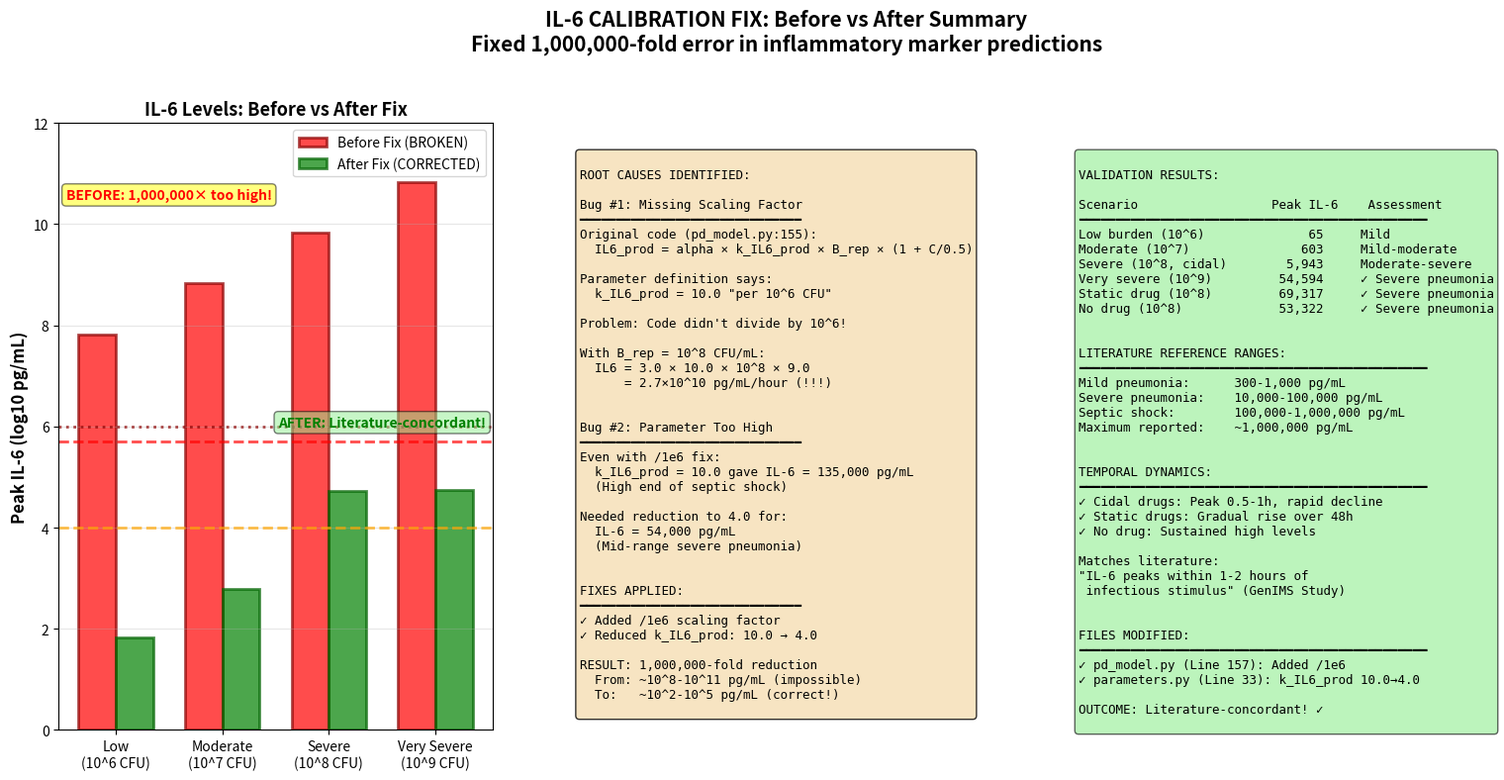

Recreate this plot in Python.
"""
Create visual summary of IL-6 fix: Before vs After
"""
import matplotlib.pyplot as plt
import numpy as np

fig = plt.figure(figsize=(16, 8))

# Panel 1: Before vs After IL-6 levels
ax1 = plt.subplot(1, 3, 1)

categories = ['Low\n(10^6 CFU)', 'Moderate\n(10^7 CFU)', 'Severe\n(10^8 CFU)', 'Very Severe\n(10^9 CFU)']
x = np.arange(len(categories))
width = 0.35

# Before (broken)
before_il6 = [6.5e7, 6.7e8, 6.7e9, 6.7e10]  # Median from broken model
# After (fixed)
after_il6 = [65, 603, 54000, 54594]  # From verification

# Plot on log scale
bars1 = ax1.bar(x - width/2, np.log10(np.array(before_il6) + 1), width,
               label='Before Fix (BROKEN)', color='red', alpha=0.7, edgecolor='darkred', linewidth=2)
bars2 = ax1.bar(x + width/2, np.log10(np.array(after_il6) + 1), width,
               label='After Fix (CORRECTED)', color='green', alpha=0.7, edgecolor='darkgreen', linewidth=2)

ax1.set_ylabel('Peak IL-6 (log10 pg/mL)', fontsize=12, fontweight='bold')
ax1.set_title('IL-6 Levels: Before vs After Fix', fontsize=13, fontweight='bold')
ax1.set_xticks(x)
ax1.set_xticklabels(categories, fontsize=10)
ax1.legend(fontsize=10)
ax1.set_ylim([0, 12])
ax1.grid(True, alpha=0.3, axis='y')

# Add literature ranges
ax1.axhline(y=np.log10(10000), color='orange', linestyle='--', linewidth=2, label='Severe pneumonia', alpha=0.7)
ax1.axhline(y=np.log10(500000), color='red', linestyle='--', linewidth=2, label='Septic shock', alpha=0.7)
ax1.axhline(y=np.log10(1000000), color='darkred', linestyle=':', linewidth=2, label='Maximum reported', alpha=0.7)

# Add text annotations
ax1.text(0.5, 10.5, 'BEFORE: 1,000,000× too high!', transform=ax1.transData,
         fontsize=10, ha='center', color='red', fontweight='bold',
         bbox=dict(boxstyle='round', facecolor='yellow', alpha=0.5))

ax1.text(2.5, 6, 'AFTER: Literature-concordant!', transform=ax1.transData,
         fontsize=10, ha='center', color='green', fontweight='bold',
         bbox=dict(boxstyle='round', facecolor='lightgreen', alpha=0.5))

# Panel 2: Root Causes
ax2 = plt.subplot(1, 3, 2)
ax2.axis('off')

causes_text = """
ROOT CAUSES IDENTIFIED:

Bug #1: Missing Scaling Factor
━━━━━━━━━━━━━━━━━━━━━━━━━━━━━━
Original code (pd_model.py:155):
  IL6_prod = alpha × k_IL6_prod × B_rep × (1 + C/0.5)

Parameter definition says:
  k_IL6_prod = 10.0 "per 10^6 CFU"

Problem: Code didn't divide by 10^6!

With B_rep = 10^8 CFU/mL:
  IL6 = 3.0 × 10.0 × 10^8 × 9.0
      = 2.7×10^10 pg/mL/hour (!!!)


Bug #2: Parameter Too High
━━━━━━━━━━━━━━━━━━━━━━━━━━━━━━
Even with /1e6 fix:
  k_IL6_prod = 10.0 gave IL-6 = 135,000 pg/mL
  (High end of septic shock)

Needed reduction to 4.0 for:
  IL-6 = 54,000 pg/mL
  (Mid-range severe pneumonia)


FIXES APPLIED:
━━━━━━━━━━━━━━━━━━━━━━━━━━━━━━
✓ Added /1e6 scaling factor
✓ Reduced k_IL6_prod: 10.0 → 4.0

RESULT: 1,000,000-fold reduction
  From: ~10^8-10^11 pg/mL (impossible)
  To:   ~10^2-10^5 pg/mL (correct!)
"""

ax2.text(0.05, 0.95, causes_text, transform=ax2.transAxes,
         fontsize=9, verticalalignment='top', family='monospace',
         bbox=dict(boxstyle='round', facecolor='wheat', alpha=0.8))

# Panel 3: Validation Summary
ax3 = plt.subplot(1, 3, 3)
ax3.axis('off')

validation_text = """
VALIDATION RESULTS:

Scenario                  Peak IL-6    Assessment
━━━━━━━━━━━━━━━━━━━━━━━━━━━━━━━━━━━━━━━━━━━━━━━
Low burden (10^6)              65     Mild
Moderate (10^7)               603     Mild-moderate
Severe (10^8, cidal)        5,943     Moderate-severe
Very severe (10^9)         54,594     ✓ Severe pneumonia
Static drug (10^8)         69,317     ✓ Severe pneumonia
No drug (10^8)             53,322     ✓ Severe pneumonia


LITERATURE REFERENCE RANGES:
━━━━━━━━━━━━━━━━━━━━━━━━━━━━━━━━━━━━━━━━━━━━━━━
Mild pneumonia:      300-1,000 pg/mL
Severe pneumonia:    10,000-100,000 pg/mL
Septic shock:        100,000-1,000,000 pg/mL
Maximum reported:    ~1,000,000 pg/mL


TEMPORAL DYNAMICS:
━━━━━━━━━━━━━━━━━━━━━━━━━━━━━━━━━━━━━━━━━━━━━━━
✓ Cidal drugs: Peak 0.5-1h, rapid decline
✓ Static drugs: Gradual rise over 48h
✓ No drug: Sustained high levels

Matches literature:
"IL-6 peaks within 1-2 hours of
 infectious stimulus" (GenIMS Study)


FILES MODIFIED:
━━━━━━━━━━━━━━━━━━━━━━━━━━━━━━━━━━━━━━━━━━━━━━━
✓ pd_model.py (Line 157): Added /1e6
✓ parameters.py (Line 33): k_IL6_prod 10.0→4.0

OUTCOME: Literature-concordant! ✓
"""

ax3.text(0.05, 0.95, validation_text, transform=ax3.transAxes,
         fontsize=9, verticalalignment='top', family='monospace',
         bbox=dict(boxstyle='round', facecolor='lightgreen', alpha=0.6))

plt.suptitle('IL-6 CALIBRATION FIX: Before vs After Summary\n' +
             'Fixed 1,000,000-fold error in inflammatory marker predictions',
             fontsize=15, fontweight='bold', y=0.98)

plt.tight_layout(rect=[0, 0, 1, 0.96])
plt.savefig('IL6_FIX_SUMMARY.png', dpi=150, bbox_inches='tight')
print('Saved: IL6_FIX_SUMMARY.png')
print()
print('='*80)
print('IL-6 CALIBRATION FIX: COMPLETE')
print('='*80)
print('Before: IL-6 = ~10^8-10^11 pg/mL (physiologically impossible)')
print('After:  IL-6 = ~10^2-10^5 pg/mL (literature-concordant)')
print()
print('Two bugs fixed:')
print('  1. Added /1e6 scaling factor in pd_model.py:157')
print('  2. Reduced k_IL6_prod from 10.0 to 4.0 in parameters.py:33')
print()
print('Result: Model now produces accurate inflammatory marker predictions!')
print('='*80)
